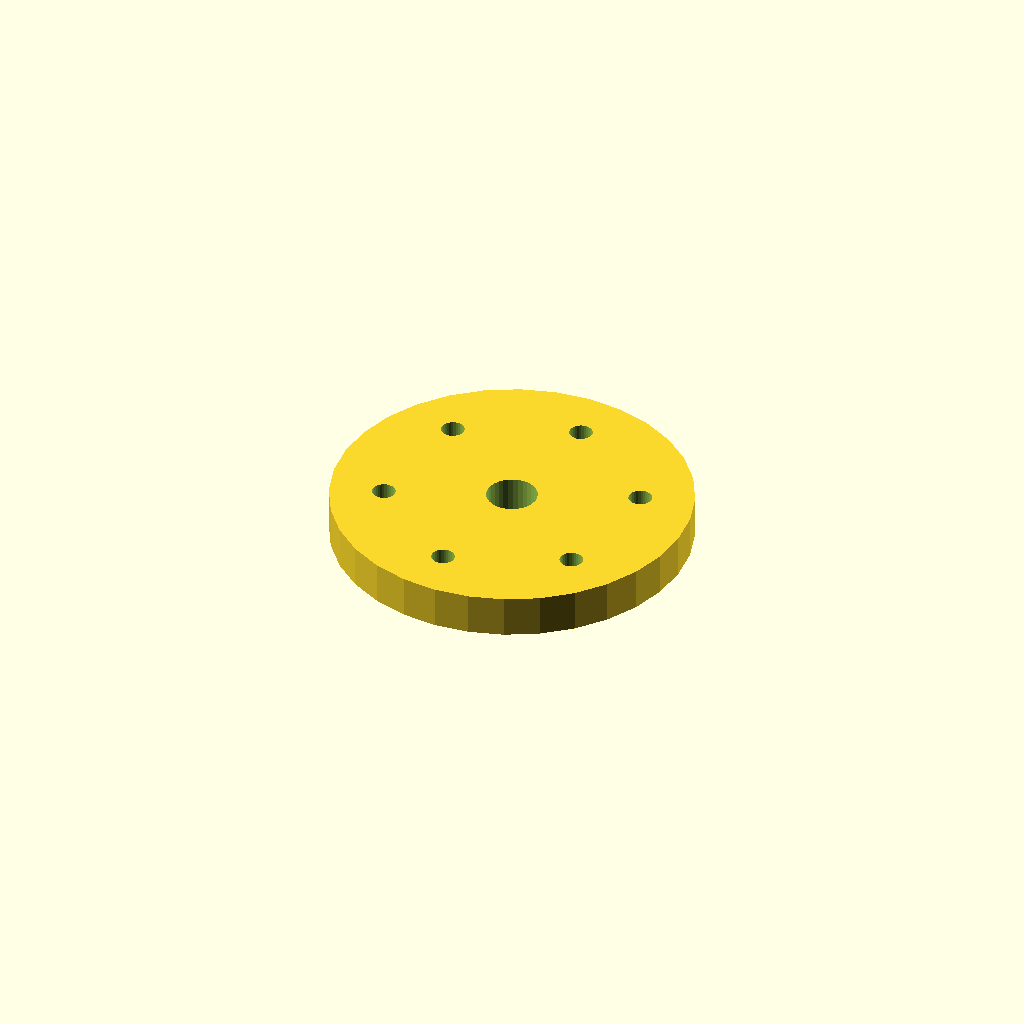
Cell 1 — every parameter at its default value.
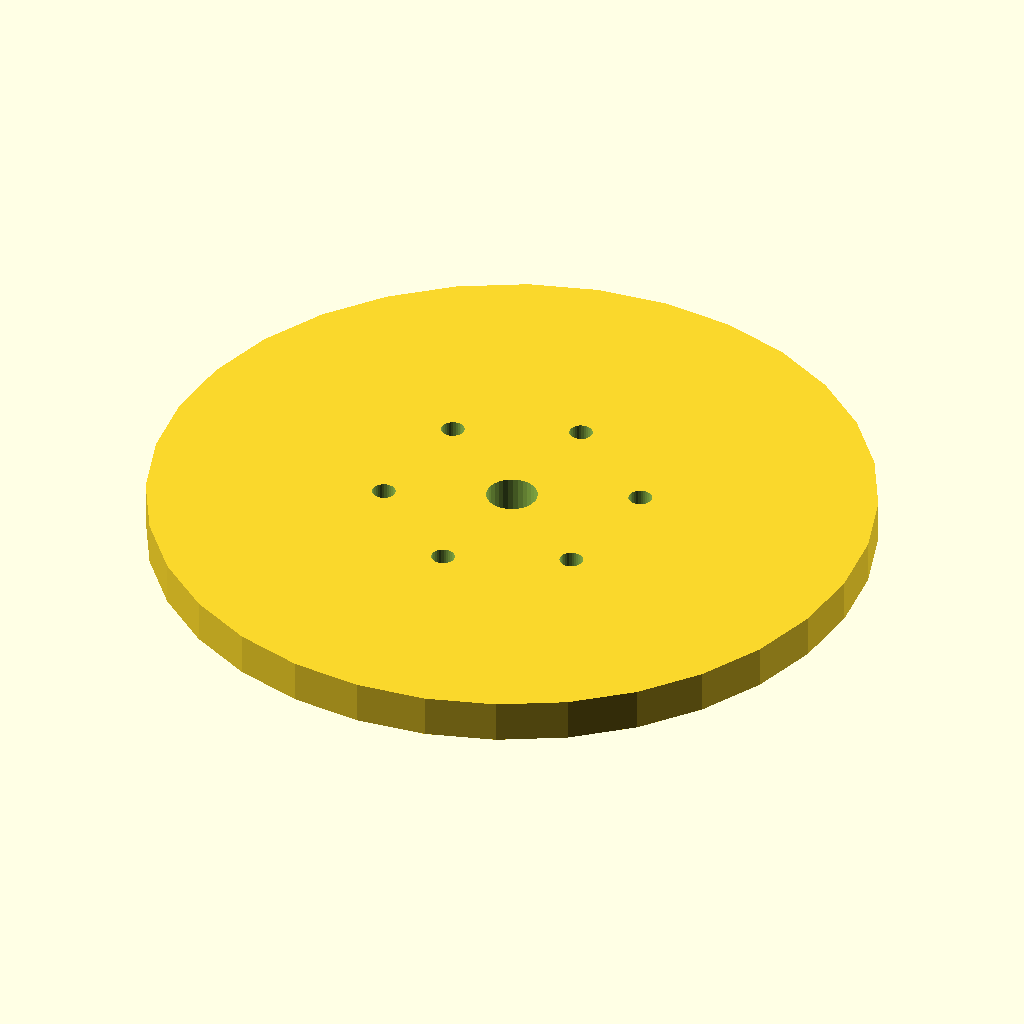
Cell 2: flange_d = 170 (everything else at default).
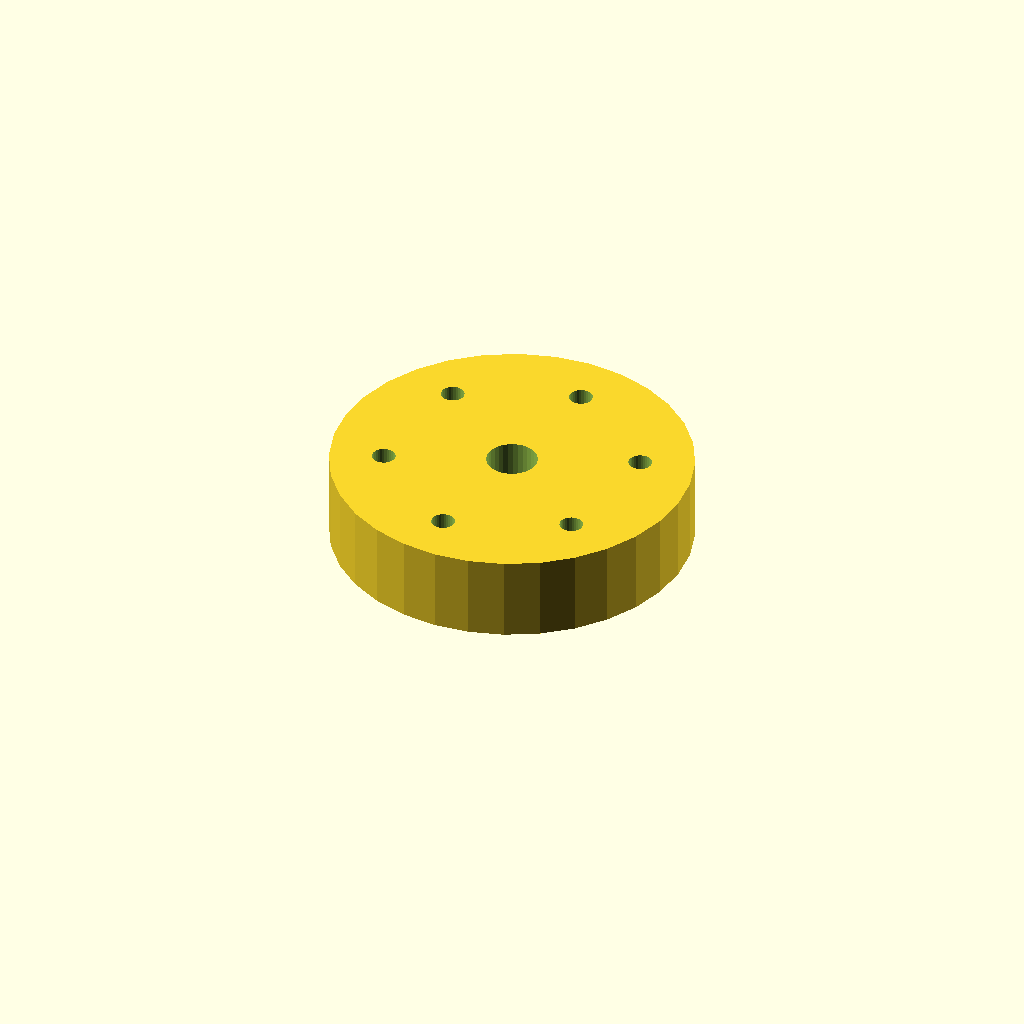
Cell 3: the same model with thickness = 20.
All cells are drawn from one camera (rotation 55°, 0°, 25°, orthographic, colour scheme Cornfield), so only the parameter changes between them.
OpenSCAD source file optional_data/data/place1/boltcircles/part_0024.scad:
$fn = 32;

// ----------------------------------------------------------------------
// Flange Ø85 x 10
// 6 holes on a Ø59.5 bolt circle, bolted joints
// ----------------------------------------------------------------------

// --- parameters (mm) ---
flange_d = 85;     // outside diameter of the flange
thickness = 10;    // flange thickness
holes = 6;         // number of bolt holes
pcd = 59.5;        // bolt circle diameter
start_deg = 22.5;  // angle of the first hole, from +X
hole_d = 5.5;      // bolt hole diameter
bore_d = 12;       // central through bore
hub_d = 24;        // hub outside diameter
hub_h = 0;         // hub height above the flange face (0 = no hub)

// --- derived feature positions (mm) ---
height = thickness + hub_h;  // = 10   overall height of the part
pcd_r = pcd / 2;             // = 29.75   bolt circle radius
hole_step = 360 / holes;     // = 60   angular pitch
feature_centers = [
  [pcd_r * cos(start_deg + 0 * hole_step), pcd_r * sin(start_deg + 0 * hole_step)],
  [pcd_r * cos(start_deg + 1 * hole_step), pcd_r * sin(start_deg + 1 * hole_step)],
  [pcd_r * cos(start_deg + 2 * hole_step), pcd_r * sin(start_deg + 2 * hole_step)],
  [pcd_r * cos(start_deg + 3 * hole_step), pcd_r * sin(start_deg + 3 * hole_step)],
  [pcd_r * cos(start_deg + 4 * hole_step), pcd_r * sin(start_deg + 4 * hole_step)],
  [pcd_r * cos(start_deg + 5 * hole_step), pcd_r * sin(start_deg + 5 * hole_step)]
];   // bolt hole centres on the pitch circle

// flange disc, every hole and the bore cut straight through
difference() {
  union() {
    cylinder(d = flange_d, h = thickness);
  }
  translate([0, 0, -1]) cylinder(d = bore_d, h = height + 2);  // bore, through
  for (centre = feature_centers)
    translate([centre[0], centre[1], -1]) cylinder(d = hole_d, h = thickness + 2);
}
Customizer parameters (derived from the source; name, type, default, range or options):
flange_d: number, default 85
thickness: number, default 10
holes: number, default 6
pcd: number, default 59.5
start_deg: number, default 22.5
hole_d: number, default 5.5
bore_d: number, default 12
hub_d: number, default 24
hub_h: number, default 0
